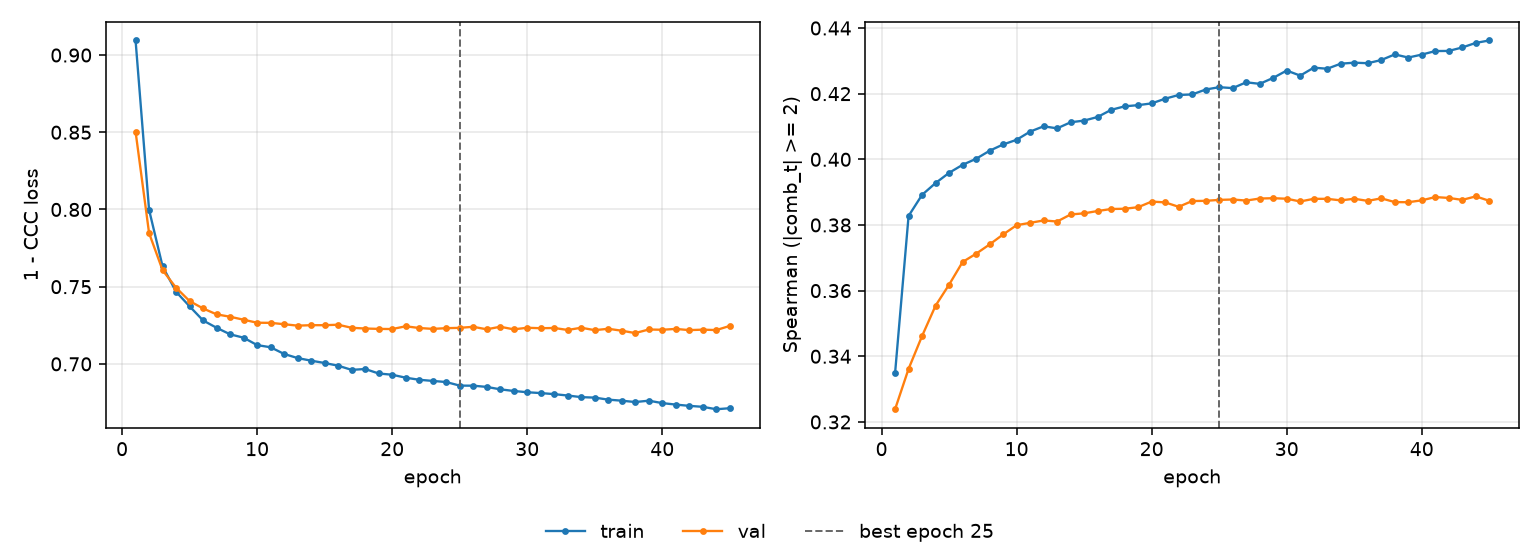

Values plotted in this chart, from the file beside it:
epoch, tr_loss, vl_loss, tr_sp, vl_sp, is_best
1, 0.9095, 0.8504, 0.3348, 0.3239, False
2, 0.7998, 0.7847, 0.3827, 0.3362, False
3, 0.7632, 0.7607, 0.3892, 0.3462, False
4, 0.7467, 0.7493, 0.3928, 0.3554, False
5, 0.7373, 0.7407, 0.3959, 0.3618, False
6, 0.7281, 0.7359, 0.3983, 0.3687, False
7, 0.7234, 0.7321, 0.4002, 0.3712, False
8, 0.7191, 0.7305, 0.4026, 0.3741, False
9, 0.717, 0.7286, 0.4045, 0.3771, False
10, 0.7122, 0.7266, 0.4059, 0.3799, False
11, 0.7108, 0.7266, 0.4084, 0.3806, False
12, 0.7064, 0.7257, 0.4101, 0.3814, False
13, 0.7038, 0.7248, 0.4094, 0.3811, False
14, 0.7021, 0.7251, 0.4113, 0.3832, False
15, 0.7006, 0.7251, 0.4118, 0.3835, False
16, 0.6988, 0.7254, 0.4129, 0.3843, False
17, 0.6961, 0.7234, 0.4151, 0.3849, False
18, 0.6967, 0.7229, 0.4161, 0.3849, False
19, 0.6938, 0.7227, 0.4165, 0.3854, False
20, 0.693, 0.7226, 0.417, 0.3871, False
21, 0.6911, 0.7243, 0.4185, 0.3869, False
22, 0.6897, 0.7232, 0.4196, 0.3855, False
23, 0.689, 0.7227, 0.4198, 0.3873, False
24, 0.6882, 0.7231, 0.4213, 0.3873, False
25, 0.6859, 0.7233, 0.422, 0.3876, True
26, 0.6859, 0.724, 0.4217, 0.3878, False
27, 0.6851, 0.7224, 0.4235, 0.3874, False
28, 0.6835, 0.724, 0.423, 0.3881, False
29, 0.6825, 0.7224, 0.4248, 0.3882, False
30, 0.6816, 0.7234, 0.427, 0.388, False
31, 0.6811, 0.7231, 0.4255, 0.3872, False
32, 0.6804, 0.7232, 0.4279, 0.388, False
33, 0.6795, 0.722, 0.4276, 0.388, False
34, 0.6785, 0.7234, 0.4291, 0.3875, False
35, 0.6782, 0.7219, 0.4294, 0.388, False
36, 0.6768, 0.7227, 0.4293, 0.3873, False
37, 0.6762, 0.7215, 0.4302, 0.3881, False
38, 0.6753, 0.72, 0.432, 0.387, False
39, 0.6762, 0.7223, 0.431, 0.3869, False
40, 0.6746, 0.7221, 0.4319, 0.3875, False
41, 0.6736, 0.7226, 0.433, 0.3885, False
42, 0.6728, 0.7219, 0.433, 0.3882, False
43, 0.6722, 0.7222, 0.4341, 0.3876, False
44, 0.6706, 0.7219, 0.4355, 0.3887, False
45, 0.6713, 0.7246, 0.4362, 0.3874, False
